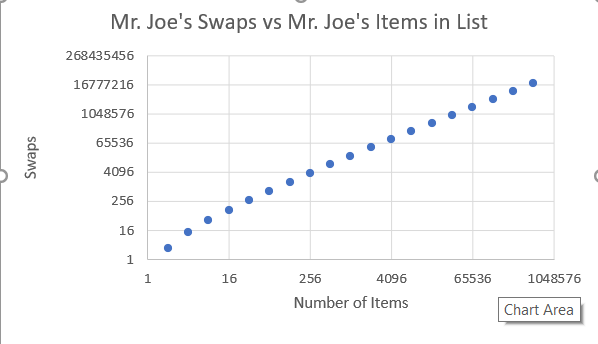

Data behind this chart, as committed beside it:
3, 2
13, 4
40, 8
106, 16
273, 32
674, 64
1592, 128
3686, 256
8353, 512
18703, 1024
41479, 2048
91112, 4096
198524, 8192
429639, 16384
924618, 32768
1980199, 65536
4222754, 131072
8970100, 262144
18987635, 524288
